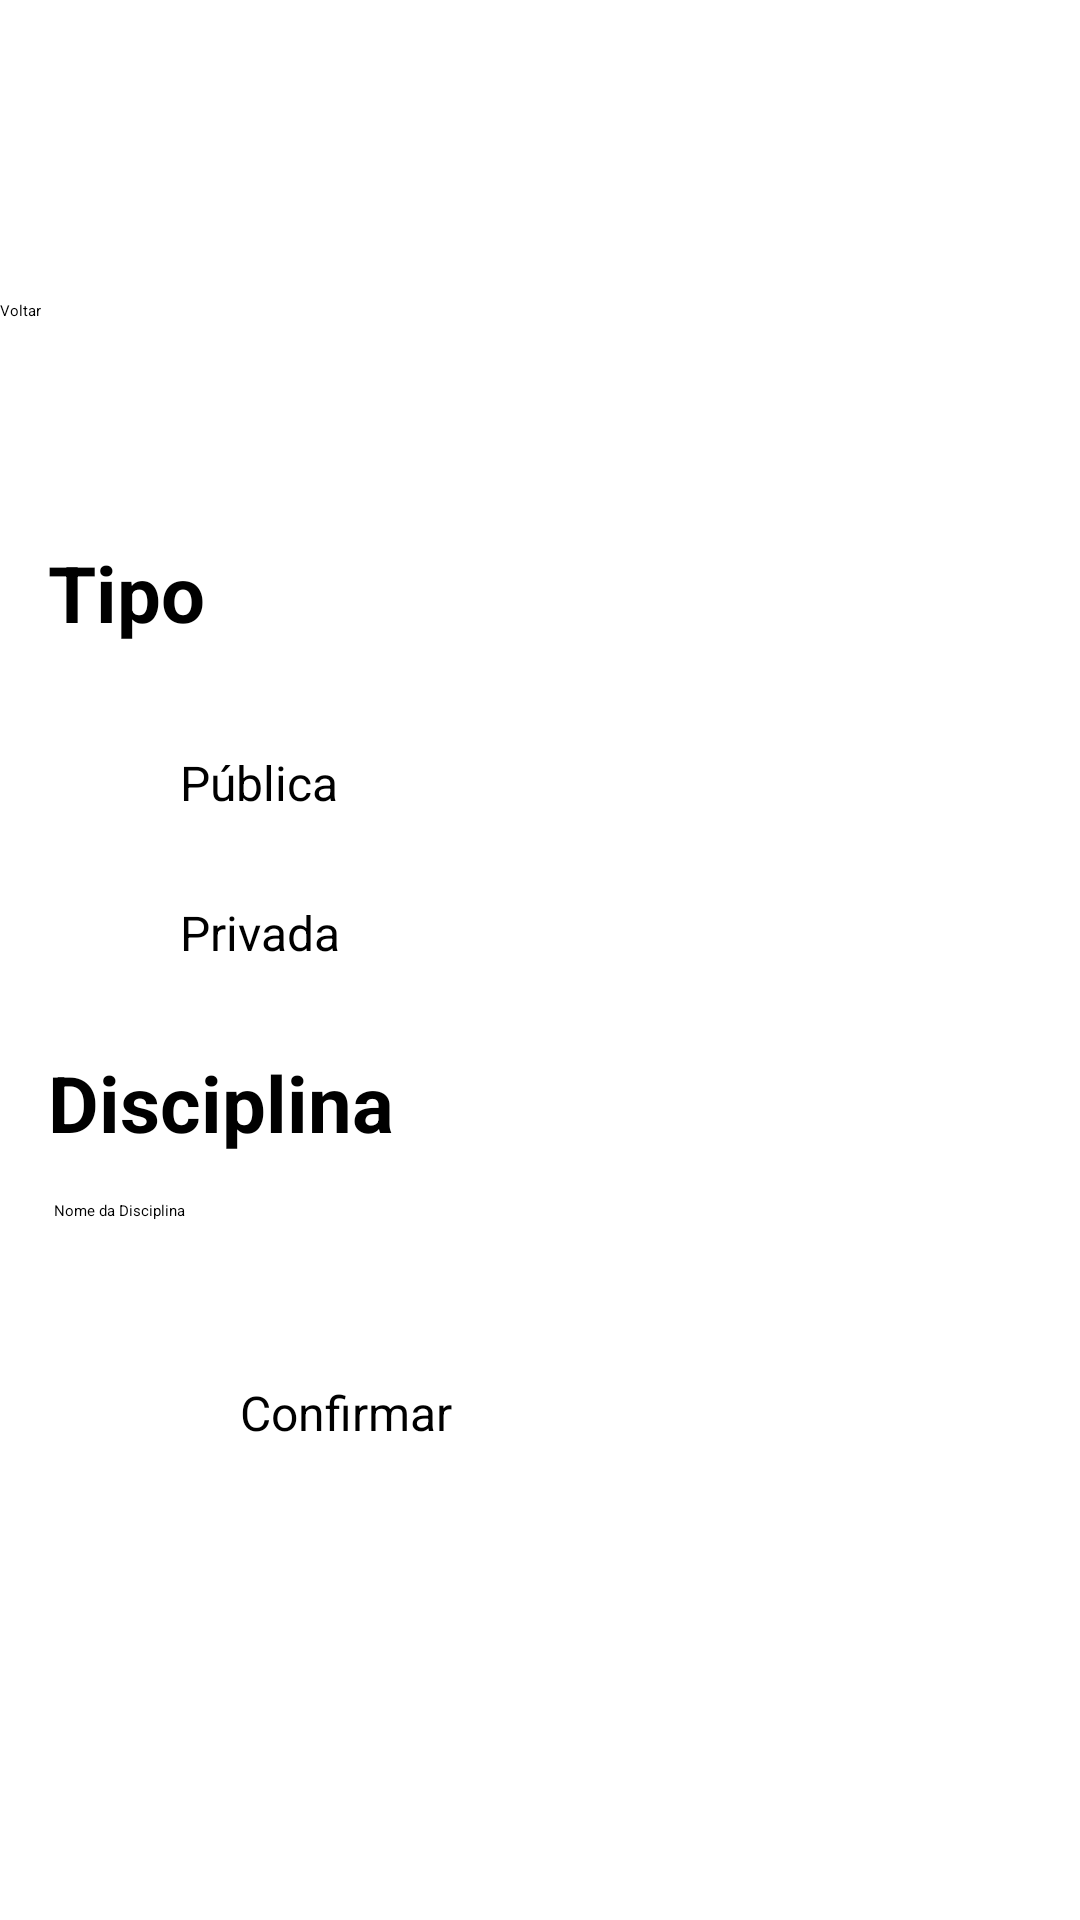

Layout XML and referenced resources for this Android screen:
<!-- AndroidManifest.xml: application theme Theme.PI -->
<!-- res/layout/activity_create2.xml -->
<?xml version="1.0" encoding="utf-8"?>
<RelativeLayout xmlns:android="http://schemas.android.com/apk/res/android"
    xmlns:app="http://schemas.android.com/apk/res-auto"
    xmlns:tools="http://schemas.android.com/tools"
    android:id="@+id/main"
    android:layout_width="match_parent"
    android:layout_height="match_parent"
    tools:context=".create2Activity">

    <View
        android:layout_width="match_parent"
        android:layout_height="100dp"
        android:background="@drawable/border3"
        />

    <TextView
        android:layout_width="wrap_content"
        android:layout_height="wrap_content"
        android:text="@string/criaco_de_notificaces"
        android:textSize="24sp"
        android:textStyle="bold"
        android:textColor="#FFFFFF"
        android:background="@null"
        android:layout_marginTop="60dp"
        android:layout_marginStart="6dp"
        />

    <Button
        android:id="@+id/botaovoltarcreate"
        android:layout_width="90dp"
        android:layout_height="45dp"
        android:layout_marginTop="100dp"
        android:text="@string/Voltar"
        android:textColor="@color/black"
        android:background="#00FF0000"
        />

    <TextView
        android:layout_width="wrap_content"
        android:layout_height="wrap_content"
        android:text="@string/Tipo"
        android:textSize="26sp"
        android:textStyle="bold"
        android:layout_marginTop="180dp"
        android:layout_marginStart="16dp"
        />

    <TextView
        android:layout_width="wrap_content"
        android:layout_height="wrap_content"
        android:text="@string/publica"
        android:textSize="16sp"
        android:layout_marginTop="250dp"
        android:layout_marginStart="60dp"
        />

    <Button
        android:layout_width="14dp"
        android:layout_height="22dp"
        android:layout_marginTop="250dp"
        android:layout_marginStart="40dp"
        android:backgroundTint="@color/grey"
        />

    <Button
        android:layout_width="14dp"
        android:layout_height="22dp"
        android:layout_marginTop="300dp"
        android:layout_marginStart="40dp"
        android:backgroundTint="@color/grey"
        />

    <TextView
        android:layout_width="wrap_content"
        android:layout_height="wrap_content"
        android:text="@string/privada"
        android:textSize="16sp"
        android:layout_marginTop="300dp"
        android:layout_marginStart="60dp"
        />

    <TextView
        android:layout_width="wrap_content"
        android:layout_height="wrap_content"
        android:text="@string/disciplina"
        android:textSize="26sp"
        android:textStyle="bold"
        android:layout_marginTop="350dp"
        android:layout_marginStart="16dp"
        />

    <EditText
        android:layout_width="380dp"
        android:layout_height="35dp"
        android:hint="@string/nome_da_disciplina"
        android:background="@drawable/border"
        android:layout_marginTop="400dp"
        android:layout_centerHorizontal="true"
        android:paddingStart="18dp"
        android:paddingEnd="0dp"
        />

    <Button
        android:layout_width="200dp"
        android:layout_height="50dp"
        android:text="@string/confirmar"
        android:textSize="16sp"
        android:layout_marginTop="460dp"
        android:layout_centerHorizontal="true"
        android:backgroundTint="@color/green"
        />

</RelativeLayout>
<!-- resources referenced by this layout -->
<resources>
  <color name="black">#000000</color>
  <color name="green">#0FA87A</color>
  <color name="grey">#D9D9D9</color>
  <string name="Tipo">Tipo</string>
  <string name="Voltar">Voltar</string>
  <string name="confirmar">Confirmar</string>
  <string name="criaco_de_notificaces">Criação de Notificações</string>
  <string name="disciplina">Disciplina</string>
  <string name="nome_da_disciplina">Nome da Disciplina</string>
  <string name="privada">Privada</string>
  <string name="publica">Pública</string>
</resources>
